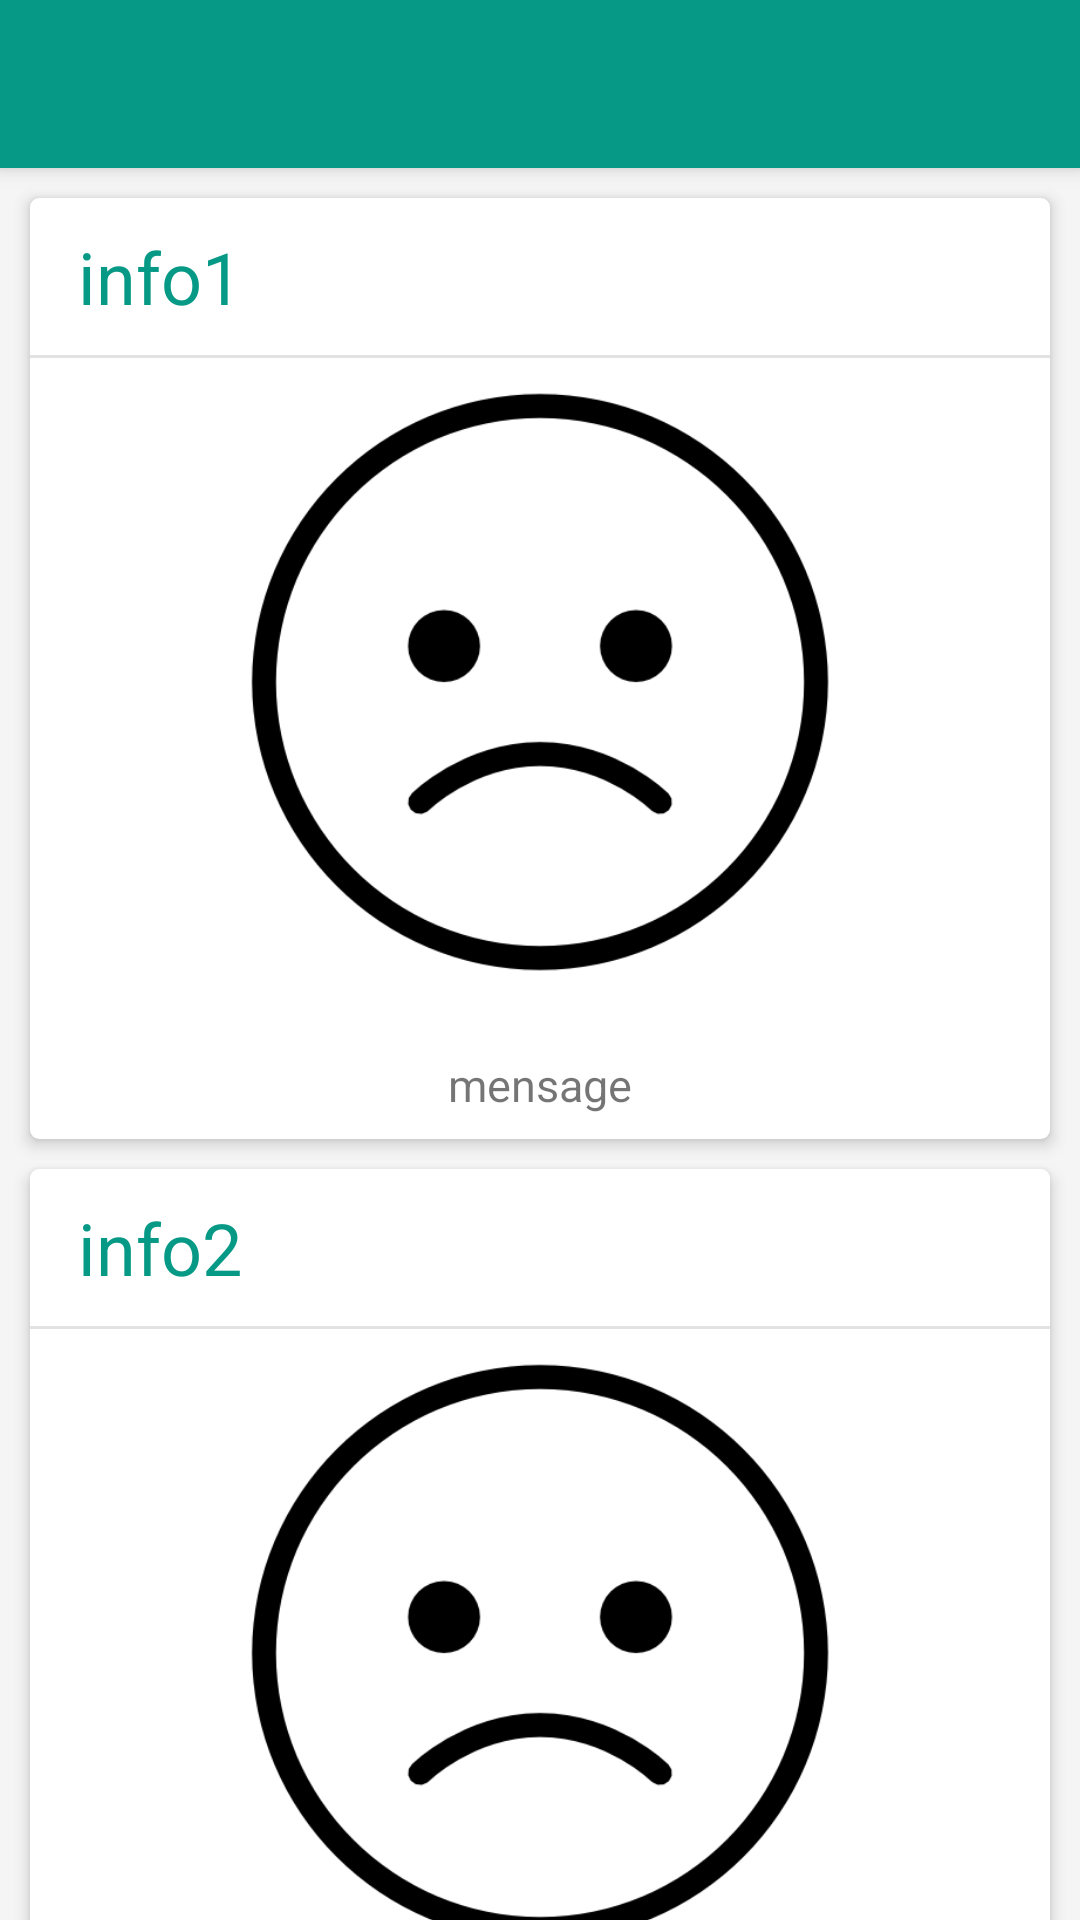

Layout XML and referenced resources for this Android screen:
<!-- AndroidManifest.xml: application theme AppTheme -->
<!-- res/layout/activity_see_more.xml -->
<android.support.design.widget.CoordinatorLayout xmlns:android="http://schemas.android.com/apk/res/android"
    xmlns:app="http://schemas.android.com/apk/res-auto"
    android:layout_width="match_parent"
    xmlns:tools="http://schemas.android.com/tools"
    android:fitsSystemWindows="true"
    tools:context=".UserDetail"
    android:layout_height="match_parent">
    <android.support.design.widget.AppBarLayout
        android:layout_width="match_parent"
        android:layout_height="wrap_content"
        android:id="@+id/appBar"
        android:fitsSystemWindows="true"
        android:theme="@style/ThemeOverlay.AppCompat.Dark.ActionBar">
        <android.support.v7.widget.Toolbar
            android:id="@+id/tbSeeMore"
            android:layout_width="match_parent"
            app:layout_collapseMode="pin"
            app:theme="@style/TheToobar"
            android:layout_height="?attr/actionBarSize"
            android:minHeight="?attr/actionBarSize"
            />
    </android.support.design.widget.AppBarLayout>
    <android.support.v4.widget.NestedScrollView
        android:layout_width="match_parent"
        android:layout_height="match_parent"
        android:fillViewport="true"
        app:layout_behavior="@string/appbar_scrolling_view_behavior"
        >
        <LinearLayout
            android:layout_width="match_parent"
            android:layout_height="match_parent"
            android:orientation="vertical">
            <android.support.v7.widget.CardView
                android:layout_width="match_parent"
                android:layout_height="wrap_content"
                android:layout_marginLeft="@dimen/margin_left_right"
                android:layout_marginRight="@dimen/margin_left_right"
                android:layout_marginTop="@dimen/margin_top"
                app:cardElevation="3dp"
                app:cardPreventCornerOverlap="false"
                app:cardUseCompatPadding="false"
                app:cardMaxElevation="3dp"
                android:id="@+id/cdFirstScreen"
                app:cardCornerRadius="3dp"
                >
                <LinearLayout
                    android:layout_width="match_parent"
                    android:layout_height="wrap_content"
                    android:orientation="vertical">

                    <TextView
                        android:id="@+id/txtTitleInfo1"
                        android:textColor="@color/colorPrimary"
                        android:layout_width="wrap_content"
                        android:layout_height="wrap_content"
                        android:textSize="@dimen/title_size"
                        android:layout_marginLeft="16dp"
                        android:layout_marginTop="10dp"
                        android:layout_marginBottom="3dp"
                        android:text="info1"
                        />

                    <View
                        android:layout_width="match_parent"
                        android:layout_height="1dp"
                        android:layout_marginBottom="5dp"
                        android:layout_marginTop="7dp"
                        android:background="@color/colorThird"/>
                    <LinearLayout
                        android:orientation="vertical"
                        android:layout_width="match_parent"
                        android:layout_height="wrap_content"
                        android:id="@+id/llSeeMore1"
                        android:paddingTop="3dp"
                        android:paddingBottom="8dp"
                        android:layout_weight="1"
                        android:layout_gravity="center_vertical"
                        >
                        <include layout="@layout/no_data"
                            android:id="@+id/noData1"/>
                    </LinearLayout>
                </LinearLayout>
            </android.support.v7.widget.CardView>

            <android.support.v7.widget.CardView
                android:layout_width="match_parent"
                android:layout_height="wrap_content"
                android:layout_marginLeft="@dimen/margin_left_right"
                android:layout_marginRight="@dimen/margin_left_right"
                android:layout_marginTop="@dimen/margin_top"
                app:cardElevation="3dp"
                app:cardPreventCornerOverlap="false"
                app:cardUseCompatPadding="false"
                app:cardMaxElevation="3dp"
                app:cardCornerRadius="3dp"
                >
                <LinearLayout
                    android:layout_width="match_parent"
                    android:layout_height="wrap_content"
                    android:orientation="vertical">

                    <TextView
                        android:id="@+id/txtTitleInfo2"
                        android:textColor="@color/colorPrimary"
                        android:layout_width="wrap_content"
                        android:layout_height="wrap_content"
                        android:textSize="@dimen/title_size"
                        android:layout_marginLeft="16dp"
                        android:layout_marginTop="10dp"
                        android:layout_marginBottom="3dp"
                        android:text="info2"
                        />

                    <View
                        android:layout_width="match_parent"
                        android:layout_height="1dp"
                        android:layout_marginBottom="5dp"
                        android:layout_marginTop="7dp"
                        android:background="@color/colorThird"/>
                    <LinearLayout
                        android:orientation="vertical"
                        android:layout_width="match_parent"
                        android:layout_height="wrap_content"
                        android:paddingBottom="8dp"
                        android:paddingTop="3dp"
                        android:layout_gravity="center_vertical"
                        android:id="@+id/llSeeMore2"
                        android:layout_weight="1"
                        >
                        <include layout="@layout/no_data"
                            android:id="@+id/noData2"/>
                    </LinearLayout>
                </LinearLayout>
            </android.support.v7.widget.CardView>
        </LinearLayout>
    </android.support.v4.widget.NestedScrollView>
</android.support.design.widget.CoordinatorLayout>
<!-- res/layout/no_data.xml (included above) -->
<?xml version="1.0" encoding="utf-8"?>
<LinearLayout xmlns:android="http://schemas.android.com/apk/res/android"
    android:orientation="horizontal" android:layout_width="match_parent"
    android:layout_height="match_parent">
    <LinearLayout
        android:layout_width="match_parent"
        android:layout_height="wrap_content"
        android:layout_gravity="center_vertical"
        android:orientation="vertical">
        <ImageView
            android:layout_height="@dimen/icon_sem_dados"
            android:layout_width="match_parent"
            android:id="@+id/ivImage"
            android:layout_gravity="center_horizontal"
            android:src="@drawable/ic_sad_icon"
            />
        <TextView
            android:layout_width="match_parent"
            android:layout_height="wrap_content"
            android:layout_marginTop="24dp"
            android:id="@+id/txtMensage"
            android:layout_gravity="center_horizontal"
            android:text="mensage"
            android:gravity="center_horizontal"
            android:textSize="@dimen/text_size"
            />
    </LinearLayout>
</LinearLayout>
<!-- resources referenced by this layout -->
<resources>
  <color name="colorPrimary">#069985</color>
  <color name="colorThird">#e2e2e2</color>
  <dimen name="icon_sem_dados">170dp</dimen>
  <dimen name="margin_left_right">7dp</dimen>
  <dimen name="margin_top">2dp</dimen>
  <dimen name="text_size">14sp</dimen>
  <dimen name="title_size">26sp</dimen>
  <!-- drawable ic_sad_icon: png bitmap (drawable, 14429 bytes) -->
  <style name="TheToobar" parent="Theme.AppCompat">
          <item name="popupTheme">@style/Theme.AppCompat.Light</item>
          <item name="colorControlNormal">@color/colorAccent</item>
      </style>
  <style name="AppTheme" parent="Theme.AppCompat.Light.NoActionBar">
          <item name="colorPrimary">@color/colorPrimary</item>
          <item name="colorPrimaryDark">@color/colorPrimaryDark</item>
          <item name="colorAccent">@color/colorPrimary</item>
          <item name="colorControlNormal">#ccc</item>
          <item name="android:windowBackground">@color/windowBackground</item>
          
      </style>
  <color name="colorAccent">#fff</color>
  <color name="colorPrimaryDark">#068573</color>
  <color name="windowBackground">#F5F5F5</color>
</resources>
